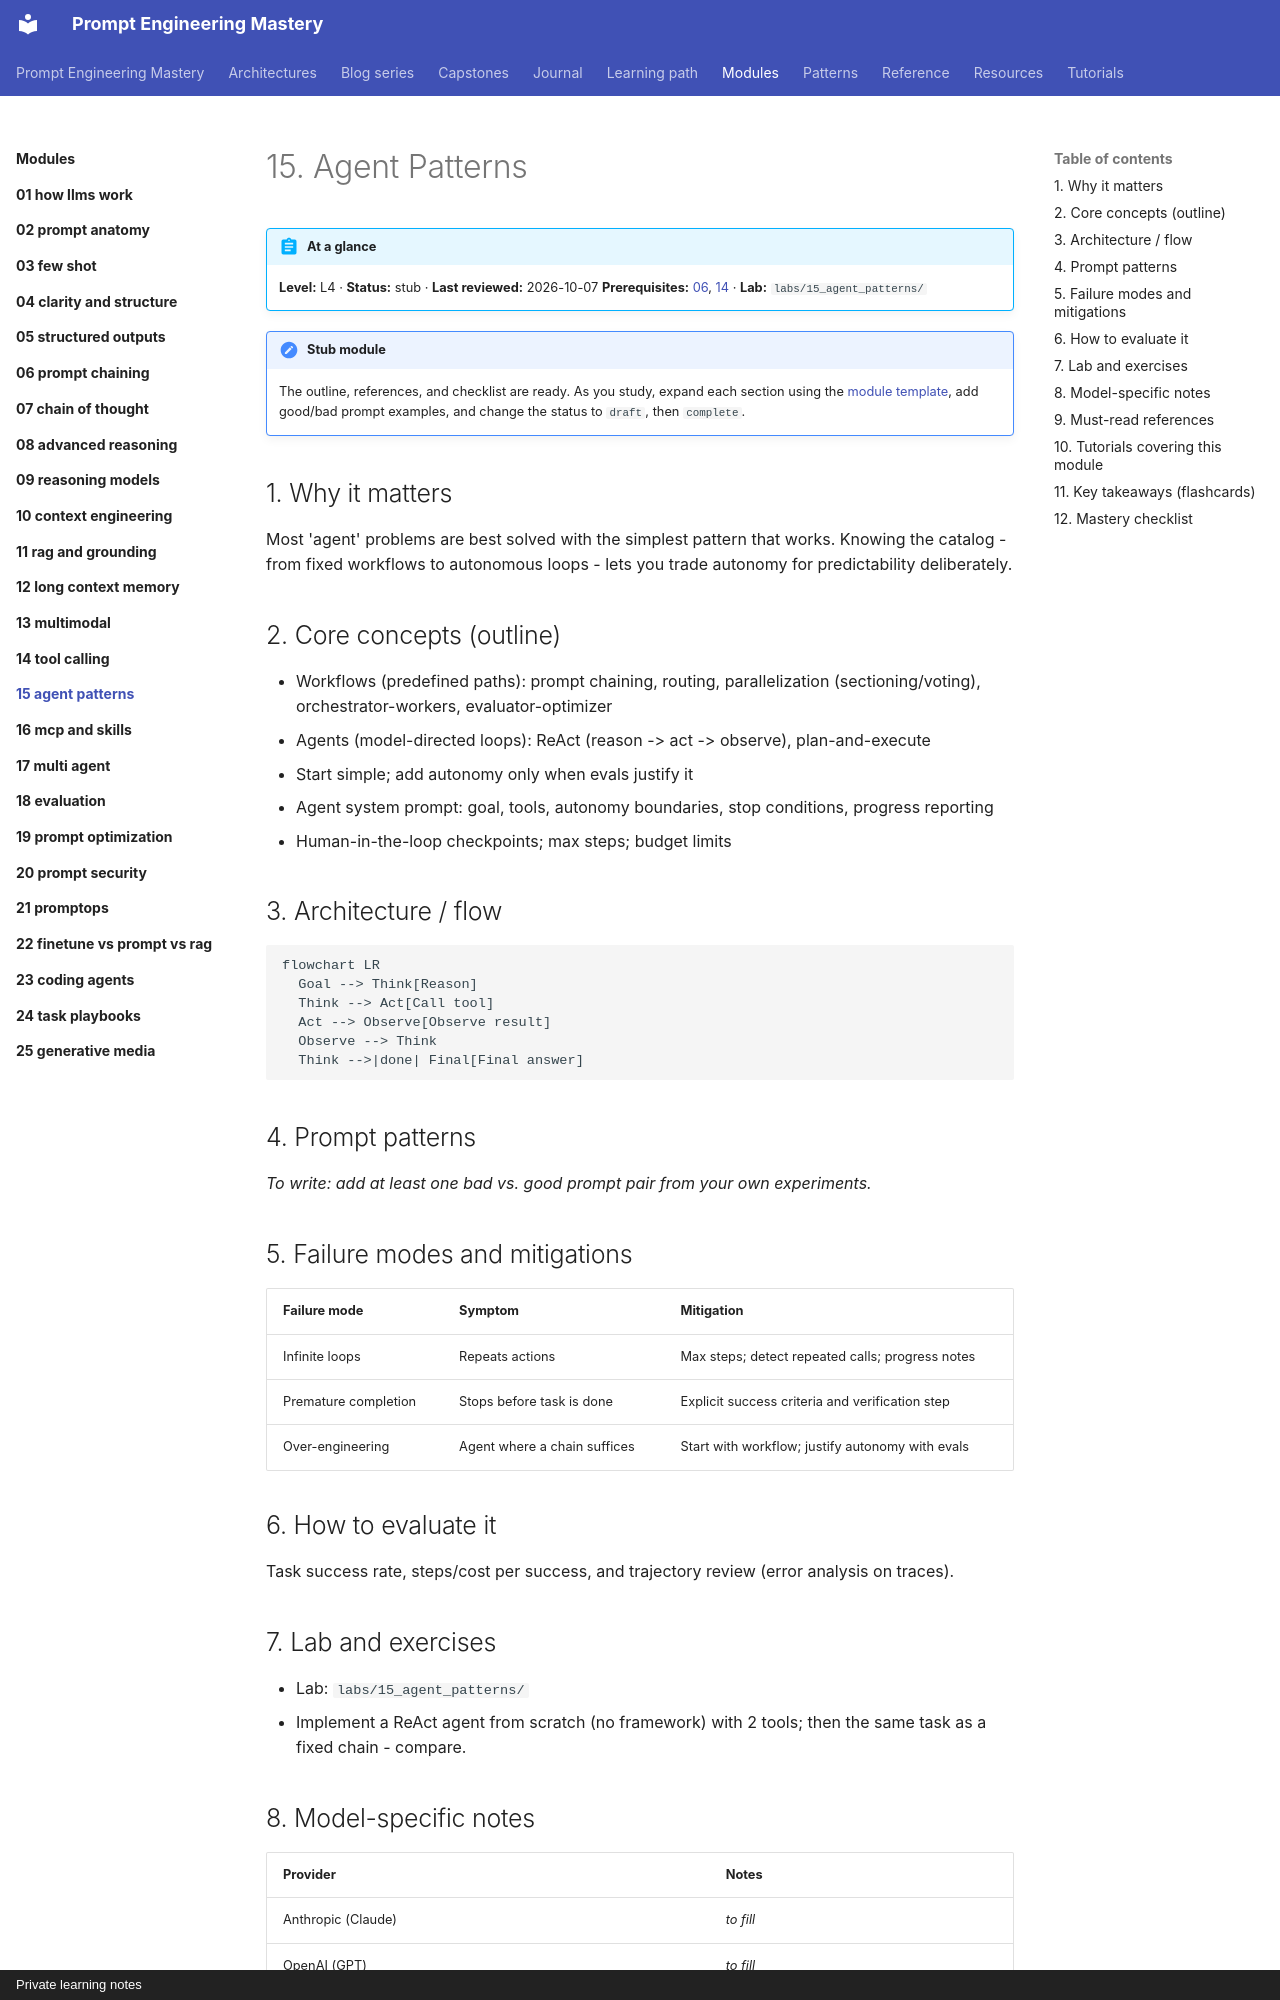

repository: atutorial5891-design/promptEngineering · page: modules/15-agent-patterns/index.html · generator: mkdocs · copyright: Private learning notes

---
tags:
  - L4
  - agents
---

# 15. Agent Patterns

!!! abstract "At a glance"
    **Level:** L4 · **Status:** stub · **Last reviewed:** 2026-10-07
    **Prerequisites:** [06](../06-prompt-chaining/index.md), [14](../14-tool-calling/index.md) · **Lab:** `labs/15_agent_patterns/`

!!! note "Stub module"
    The outline, references, and checklist are ready. As you study, expand each section using the [module template](../../templates/module-design-doc.md), add good/bad prompt examples, and change the status to `draft`, then `complete`.

## 1. Why it matters

Most 'agent' problems are best solved with the simplest pattern that works. Knowing the catalog - from fixed workflows to autonomous loops - lets you trade autonomy for predictability deliberately.

## 2. Core concepts (outline)

- Workflows (predefined paths): prompt chaining, routing, parallelization (sectioning/voting), orchestrator-workers, evaluator-optimizer
- Agents (model-directed loops): ReAct (reason -> act -> observe), plan-and-execute
- Start simple; add autonomy only when evals justify it
- Agent system prompt: goal, tools, autonomy boundaries, stop conditions, progress reporting
- Human-in-the-loop checkpoints; max steps; budget limits

## 3. Architecture / flow

```mermaid
flowchart LR
  Goal --> Think[Reason]
  Think --> Act[Call tool]
  Act --> Observe[Observe result]
  Observe --> Think
  Think -->|done| Final[Final answer]
```

## 4. Prompt patterns

*To write: add at least one bad vs. good prompt pair from your own experiments.*

## 5. Failure modes and mitigations

| Failure mode | Symptom | Mitigation |
| --- | --- | --- |
| Infinite loops | Repeats actions | Max steps; detect repeated calls; progress notes |
| Premature completion | Stops before task is done | Explicit success criteria and verification step |
| Over-engineering | Agent where a chain suffices | Start with workflow; justify autonomy with evals |

## 6. How to evaluate it

Task success rate, steps/cost per success, and trajectory review (error analysis on traces).

## 7. Lab and exercises

- Lab: `labs/15_agent_patterns/`
- Implement a ReAct agent from scratch (no framework) with 2 tools; then the same task as a fixed chain - compare.
